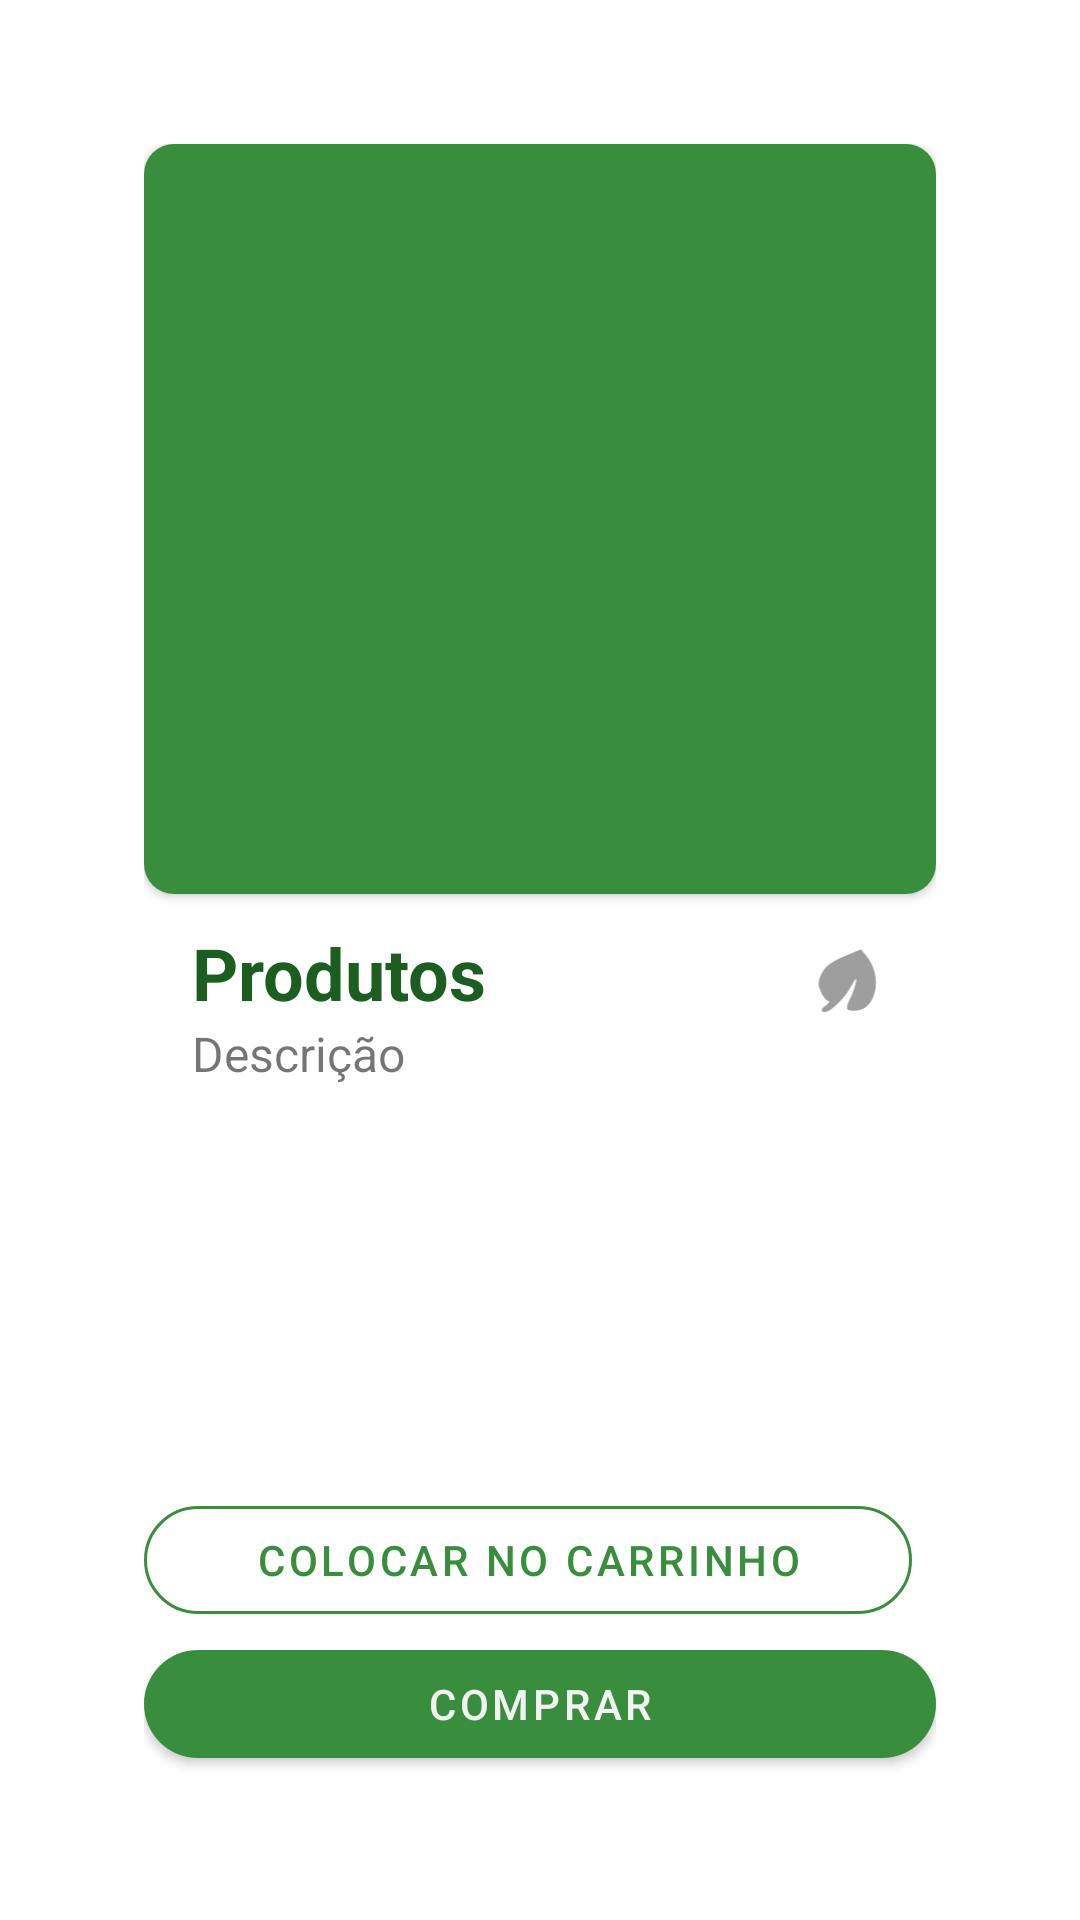

Reconstruct the res/layout file that produces this screen, plus the resources it refers to.
<!-- AndroidManifest.xml: application theme Theme.LeafCollector -->
<!-- res/layout/activity_product.xml -->
<?xml version="1.0" encoding="utf-8"?>
<androidx.constraintlayout.widget.ConstraintLayout xmlns:android="http://schemas.android.com/apk/res/android"
    xmlns:app="http://schemas.android.com/apk/res-auto"
    xmlns:tools="http://schemas.android.com/tools"
    android:layout_width="match_parent"
    android:layout_height="match_parent"
    android:padding="48dp"
    tools:context=".ui.product.ProductActivity">

    <androidx.cardview.widget.CardView
        android:id="@+id/product_imgcv"
        android:layout_width="0dp"
        android:layout_height="250dp"
        app:cardCornerRadius="10dp"
        app:layout_constraintEnd_toEndOf="parent"
        app:layout_constraintStart_toStartOf="parent"
        app:layout_constraintTop_toTopOf="parent">

        <ImageView
            android:id="@+id/product_img"
            android:layout_width="match_parent"
            android:layout_height="match_parent"
            android:contentDescription="@string/image_of_product"
            android:src="@color/green_primary" />

    </androidx.cardview.widget.CardView>

    <com.google.android.material.textview.MaterialTextView
        android:id="@+id/product_name"
        android:layout_width="wrap_content"
        android:layout_height="wrap_content"
        android:layout_marginStart="16dp"
        android:layout_marginTop="10dp"
        android:maxLines="1"
        android:text="@string/products"
        android:textColor="@color/green_secundary"
        android:textSize="24sp"
        android:textStyle="bold"
        app:layout_constraintStart_toStartOf="@+id/product_imgcv"
        app:layout_constraintTop_toBottomOf="@+id/product_imgcv" />

    <com.google.android.material.textview.MaterialTextView
        android:id="@+id/product_description"
        android:layout_width="wrap_content"
        android:layout_height="wrap_content"
        android:maxLines="1"
        android:text="@string/description"
        android:textSize="16sp"
        app:layout_constraintStart_toStartOf="@+id/product_name"
        app:layout_constraintTop_toBottomOf="@+id/product_name" />

    <ImageView
        android:id="@+id/product_img_leaf"
        android:layout_width="27dp"
        android:layout_height="27dp"
        android:contentDescription="@string/proof"
        android:src="@drawable/ic_leaf"
        app:layout_constraintEnd_toStartOf="@+id/product_txt_price"
        app:layout_constraintTop_toTopOf="@+id/product_txt_price"
        app:tint="@color/gray" />

    <com.google.android.material.textview.MaterialTextView
        android:id="@+id/product_txt_price"
        android:layout_width="wrap_content"
        android:layout_height="wrap_content"
        android:layout_marginTop="16dp"
        android:layout_marginEnd="16dp"
        android:textColor="@color/green_secundary"
        android:textSize="20sp"
        android:textStyle="bold"
        app:layout_constraintEnd_toEndOf="@+id/product_imgcv"
        app:layout_constraintTop_toBottomOf="@+id/product_imgcv"
        tools:text="80" />

    <com.google.android.material.button.MaterialButton
        android:id="@+id/product_btn_putincart"
        style="@style/Widget.MaterialComponents.Button.OutlinedButton"
        android:layout_width="0dp"
        android:layout_height="wrap_content"
        android:layout_marginEnd="8dp"
        android:text="@string/put_in_cart"
        app:cornerRadius="50dp"
        app:layout_constraintBottom_toTopOf="@+id/product_btn_confirm"
        app:layout_constraintEnd_toEndOf="parent"
        app:layout_constraintStart_toStartOf="parent"
        app:strokeColor="@color/green_primary" />

    <com.google.android.material.button.MaterialButton
        android:id="@+id/product_btn_confirm"
        android:layout_width="0dp"
        android:layout_height="wrap_content"
        android:text="@string/buy"
        app:cornerRadius="50dp"
        app:layout_constraintBottom_toBottomOf="parent"
        app:layout_constraintEnd_toEndOf="parent"
        app:layout_constraintStart_toStartOf="parent" />

</androidx.constraintlayout.widget.ConstraintLayout>
<!-- resources referenced by this layout -->
<resources>
  <color name="gray">#9E9E9E</color>
  <color name="green_primary">#388E3C</color>
  <color name="green_secundary">#1B5E20</color>
  <!-- drawable ic_leaf (drawable) -->
  <vector xmlns:android="http://schemas.android.com/apk/res/android"
      android:width="32dp"
      android:height="33dp"
      android:viewportWidth="32"
      android:viewportHeight="33">
    <path
        android:pathData="M15.7,5.4c-6.9,2.9 -9.1,4.6 -10.8,8.7 -1,2.6 -0.9,3.6 0.4,6.5 0.9,1.9 2.2,3.4 2.9,3.4 0.7,-0 0.2,0.9 -1.1,1.9 -1.6,1.2 -2,2 -1.2,2.5 1.9,1.2 7.8,-4 11.2,-9.7 2.4,-4.2 2.8,-4.6 2.3,-2.2 -0.3,1.6 -1.4,4.7 -2.4,6.7 -2,4.2 -1.7,4.8 1.9,4.8 8.8,-0 11.8,-13.8 4.8,-22.3l-2.2,-2.7 -5.8,2.4z"
        android:fillColor="#000000"
        android:strokeColor="#00000000"/>
  </vector>
  <string name="buy">Comprar</string>
  <string name="description">Descrição</string>
  <string name="image_of_product">Imagem do produto</string>
  <string name="products">Produtos</string>
  <string name="proof">Comprovante</string>
  <string name="put_in_cart">Colocar no Carrinho</string>
  <style name="Theme.LeafCollector" parent="Theme.MaterialComponents.Light.NoActionBar">
          
          <item name="colorPrimary">@color/green_primary</item>
          <item name="colorPrimaryVariant">@color/green_secundary</item>
          <item name="colorOnPrimary">@color/off_white</item>
          
          <item name="colorSecondary">@color/green_primary</item>
          <item name="colorSecondaryVariant">@color/green_secundary</item>
          <item name="colorOnSecondary">@color/off_white</item>
          
          <item name="android:statusBarColor" tools:targetApi="l">?attr/colorPrimaryVariant</item>
          
      </style>
  <color name="off_white">#F2F2F2</color>
</resources>
